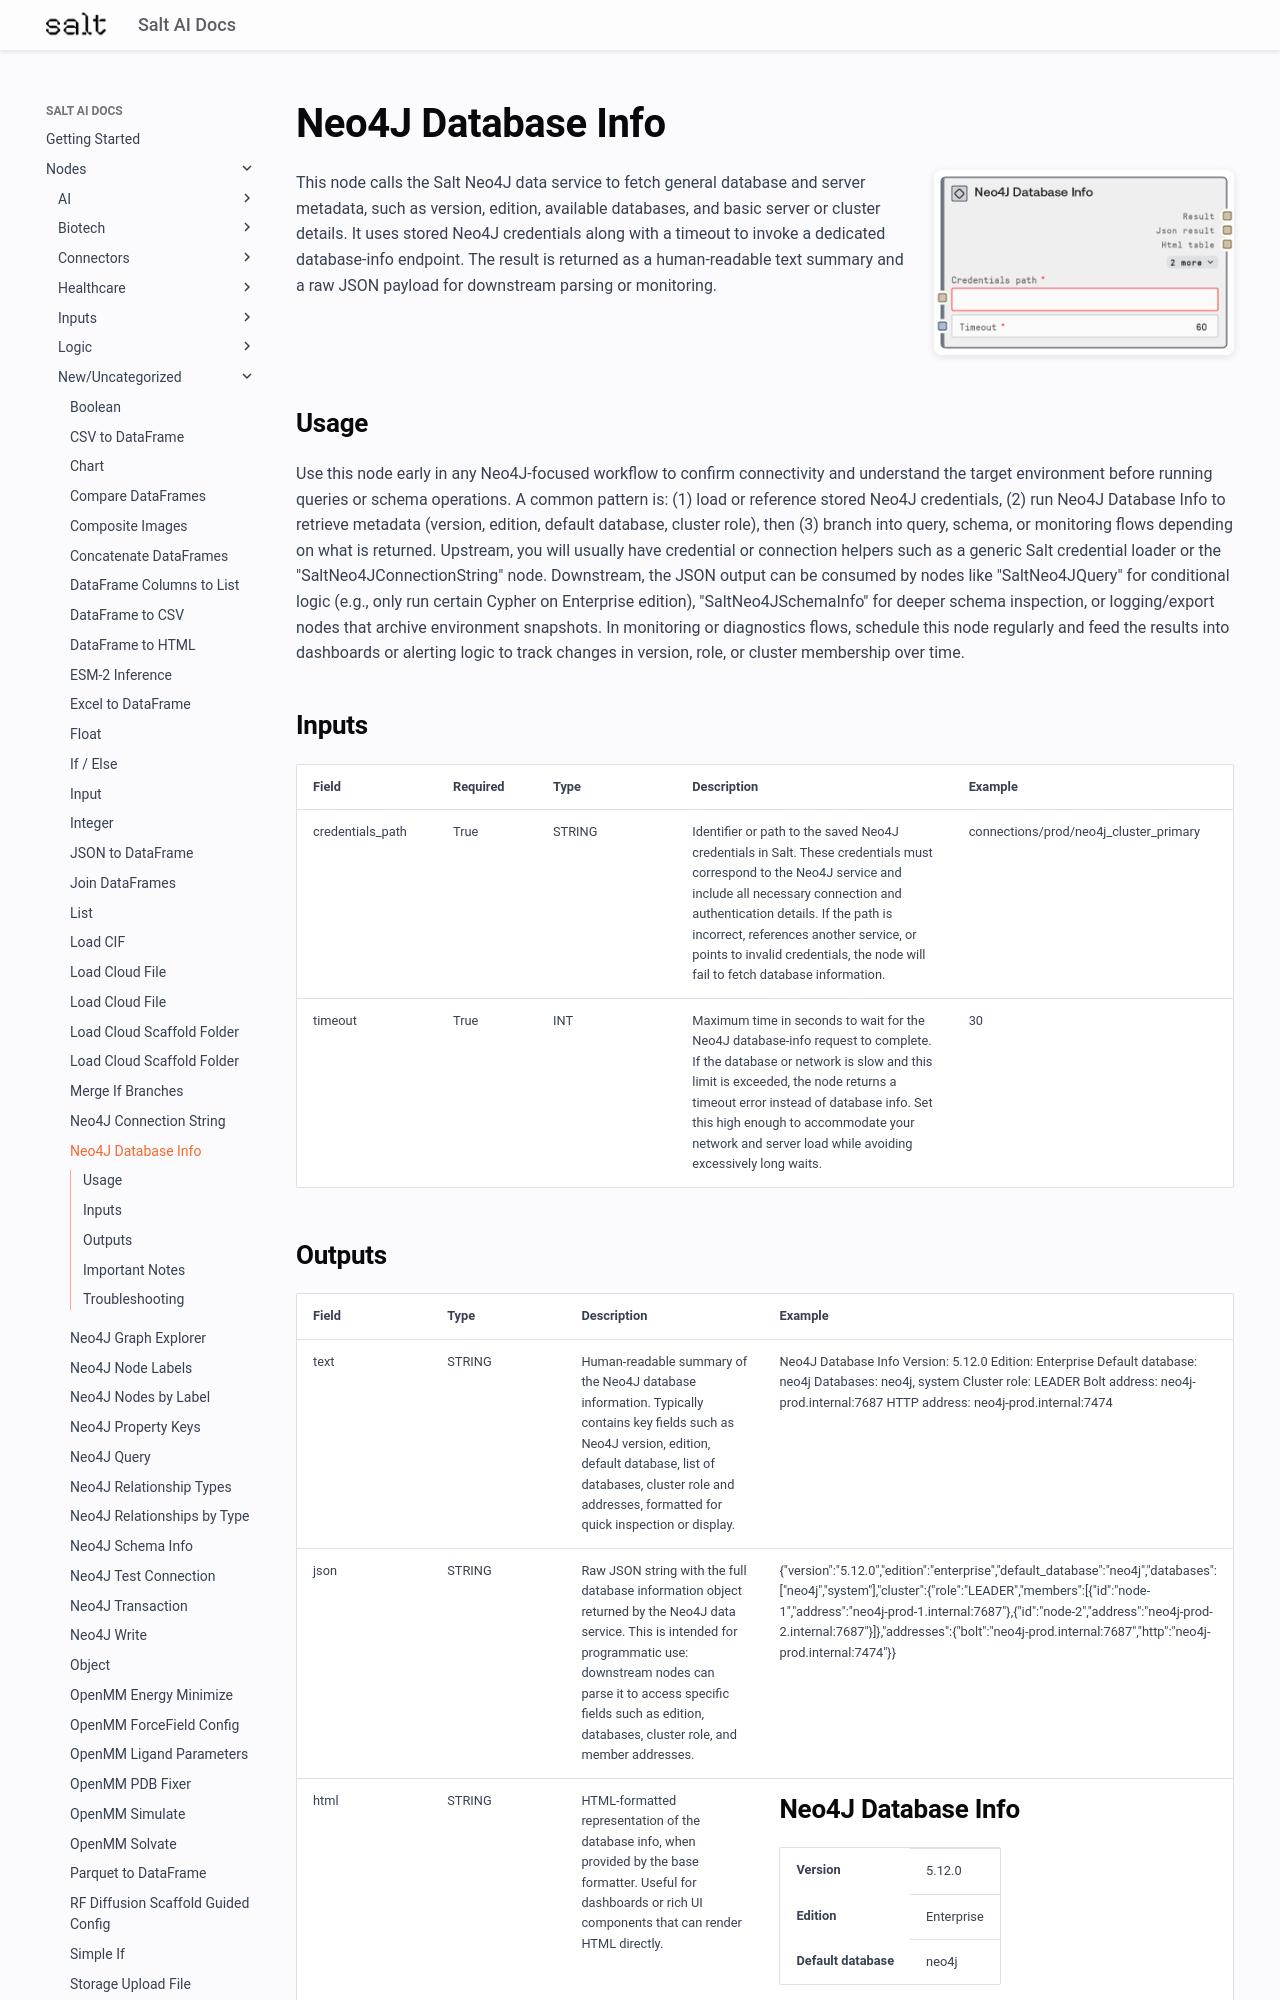

repository: get-salt-AI/SaltAI-Web-Docs · page: nodes/md/new-uncategorized/saltneo4jdatabaseinfo/index.html · generator: mkdocs

# Neo4J Database Info

<div style="display: flex; gap: 20px; align-items: flex-start; margin-bottom: 20px;">
<div style="flex: 1; min-width: 0;">

This node calls the Salt Neo4J data service to fetch general database and server metadata, such as version, edition, available databases, and basic server or cluster details. It uses stored Neo4J credentials along with a timeout to invoke a dedicated database-info endpoint. The result is returned as a human-readable text summary and a raw JSON payload for downstream parsing or monitoring.

</div>
<div style="flex: 0 0 300px;"><img src="../../../images/previews/new-uncategorized/saltneo4jdatabaseinfo.png" alt="Preview" style="width: 100%; border-radius: 8px; box-shadow: 0 2px 8px rgba(0,0,0,0.1);" /></div>
</div>

## Usage

Use this node early in any Neo4J-focused workflow to confirm connectivity and understand the target environment before running queries or schema operations. A common pattern is: (1) load or reference stored Neo4J credentials, (2) run Neo4J Database Info to retrieve metadata (version, edition, default database, cluster role), then (3) branch into query, schema, or monitoring flows depending on what is returned. Upstream, you will usually have credential or connection helpers such as a generic Salt credential loader or the "SaltNeo4JConnectionString" node. Downstream, the JSON output can be consumed by nodes like "SaltNeo4JQuery" for conditional logic (e.g., only run certain Cypher on Enterprise edition), "SaltNeo4JSchemaInfo" for deeper schema inspection, or logging/export nodes that archive environment snapshots. In monitoring or diagnostics flows, schedule this node regularly and feed the results into dashboards or alerting logic to track changes in version, role, or cluster membership over time.

## Inputs

<div style="overflow-x: auto;">
<table style="table-layout: fixed; width: 100%;">
<colgroup>
<col style="width: 15%;">
<col style="width: 10%;">
<col style="width: 15%;">
<col style="width: 30%;">
<col style="width: 30%;">
</colgroup>
<thead><tr><th>Field</th><th>Required</th><th>Type</th><th>Description</th><th>Example</th></tr></thead>
<tbody>
<tr><td style="word-wrap: break-word;">credentials_path</td><td>True</td><td style="word-wrap: break-word;">STRING</td><td style="word-wrap: break-word;">Identifier or path to the saved Neo4J credentials in Salt. These credentials must correspond to the Neo4J service and include all necessary connection and authentication details. If the path is incorrect, references another service, or points to invalid credentials, the node will fail to fetch database information.</td><td style="word-wrap: break-word;">connections/prod/neo4j_cluster_primary</td></tr>
<tr><td style="word-wrap: break-word;">timeout</td><td>True</td><td style="word-wrap: break-word;">INT</td><td style="word-wrap: break-word;">Maximum time in seconds to wait for the Neo4J database-info request to complete. If the database or network is slow and this limit is exceeded, the node returns a timeout error instead of database info. Set this high enough to accommodate your network and server load while avoiding excessively long waits.</td><td style="word-wrap: break-word;">30</td></tr>
</tbody>
</table>
</div>
